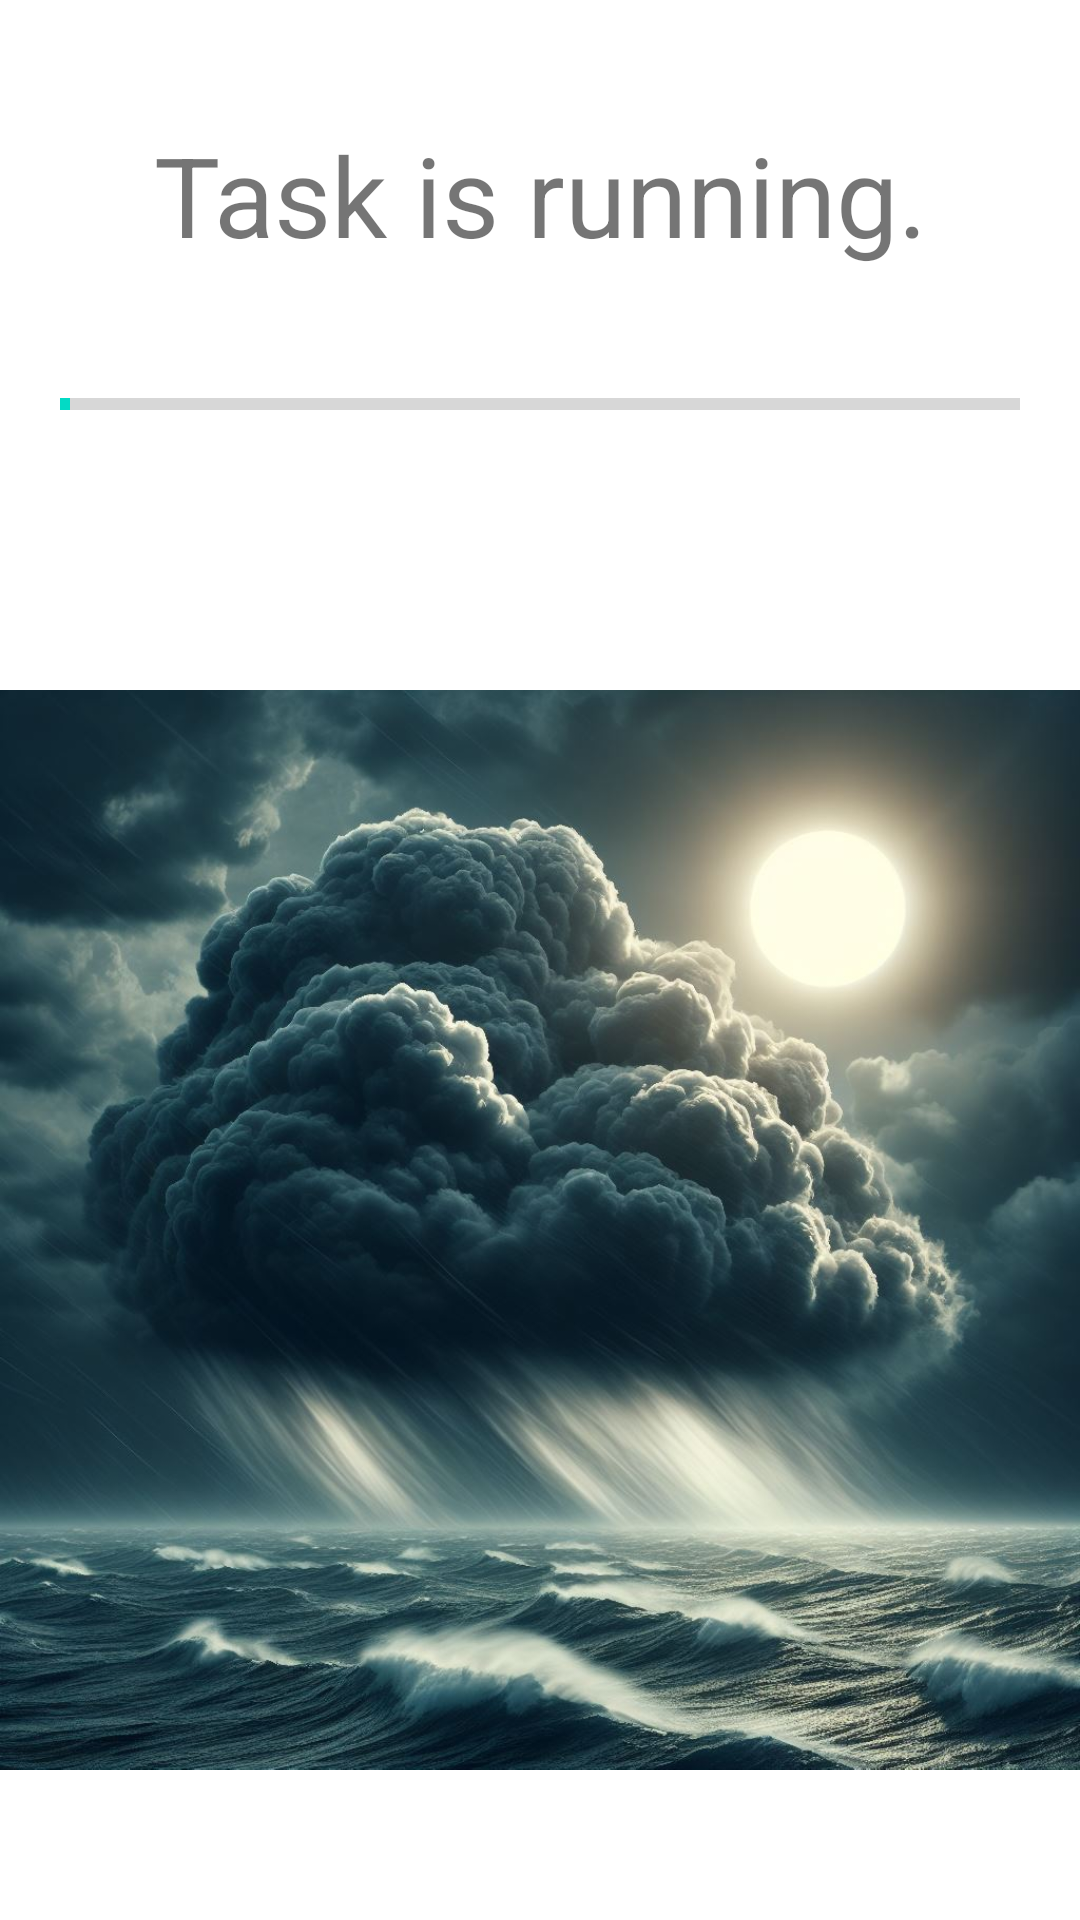

Reconstruct the res/layout file that produces this screen, plus the resources it refers to.
<!-- AndroidManifest.xml: application theme Theme.BlowCloud -->
<!-- res/layout/activity_thread_progress.xml -->
<?xml version="1.0" encoding="utf-8"?>
<LinearLayout xmlns:android="http://schemas.android.com/apk/res/android"
    xmlns:tools="http://schemas.android.com/tools"
    android:layout_width="match_parent"
    android:layout_height="match_parent"
    tools:context=".ThreadProgress">

    <LinearLayout
        android:layout_width="match_parent"
        android:layout_height="match_parent"
        android:orientation="vertical"
        android:layout_weight="1">
        <TextView
            android:id="@+id/txtTitle"
            android:layout_width="match_parent"
            android:layout_height="wrap_content"
            android:textSize="18pt"
            android:gravity="center"
            android:layout_marginTop="40dp"
            android:text="Task is running."/>
        <ProgressBar
            android:id="@+id/progressBar"
            style="?android:attr/progressBarStyleHorizontal"
            android:layout_width="match_parent"
            android:layout_height="wrap_content"
            android:layout_marginTop="20dp"
            android:layout_marginBottom="20dp"
            android:layout_marginLeft="20dp"
            android:layout_marginRight="20dp"
            android:indeterminate="false"
            android:max="100"
            android:minHeight="50dp"
            android:minWidth="200dp"
            android:progress="1"
            />
        <ImageView
            android:id="@+id/imgCloud"
            android:layout_width="wrap_content"
            android:layout_height="wrap_content"
            android:scaleType="fitCenter"
            android:src="@drawable/ig0"
            android:contentDescription="TODO" />
    </LinearLayout>
</LinearLayout>
<!-- resources referenced by this layout -->
<resources>
  <!-- drawable ig0: jpg bitmap (drawable, 145711 bytes) -->
  <style name="Theme.BlowCloud" parent="Theme.MaterialComponents.DayNight.DarkActionBar">
          
          <item name="colorPrimary">@color/purple_500</item>
          <item name="colorPrimaryVariant">@color/purple_700</item>
          <item name="colorOnPrimary">@color/white</item>
          
          <item name="colorSecondary">@color/teal_200</item>
          <item name="colorSecondaryVariant">@color/teal_700</item>
          <item name="colorOnSecondary">@color/black</item>
          
          <item name="android:statusBarColor">?attr/colorPrimaryVariant</item>
          
      </style>
  <!-- not gathered from this repository: default colours our renderer supplied (Android Studio template values) -->
  <color name="purple_500">#FF6200EE</color>
  <color name="purple_700">#FF3700B3</color>
  <color name="teal_200">#FF03DAC5</color>
  <color name="teal_700">#FF018786</color>
  <color name="black">#FF000000</color>
  <color name="white">#FFFFFFFF</color>
</resources>
